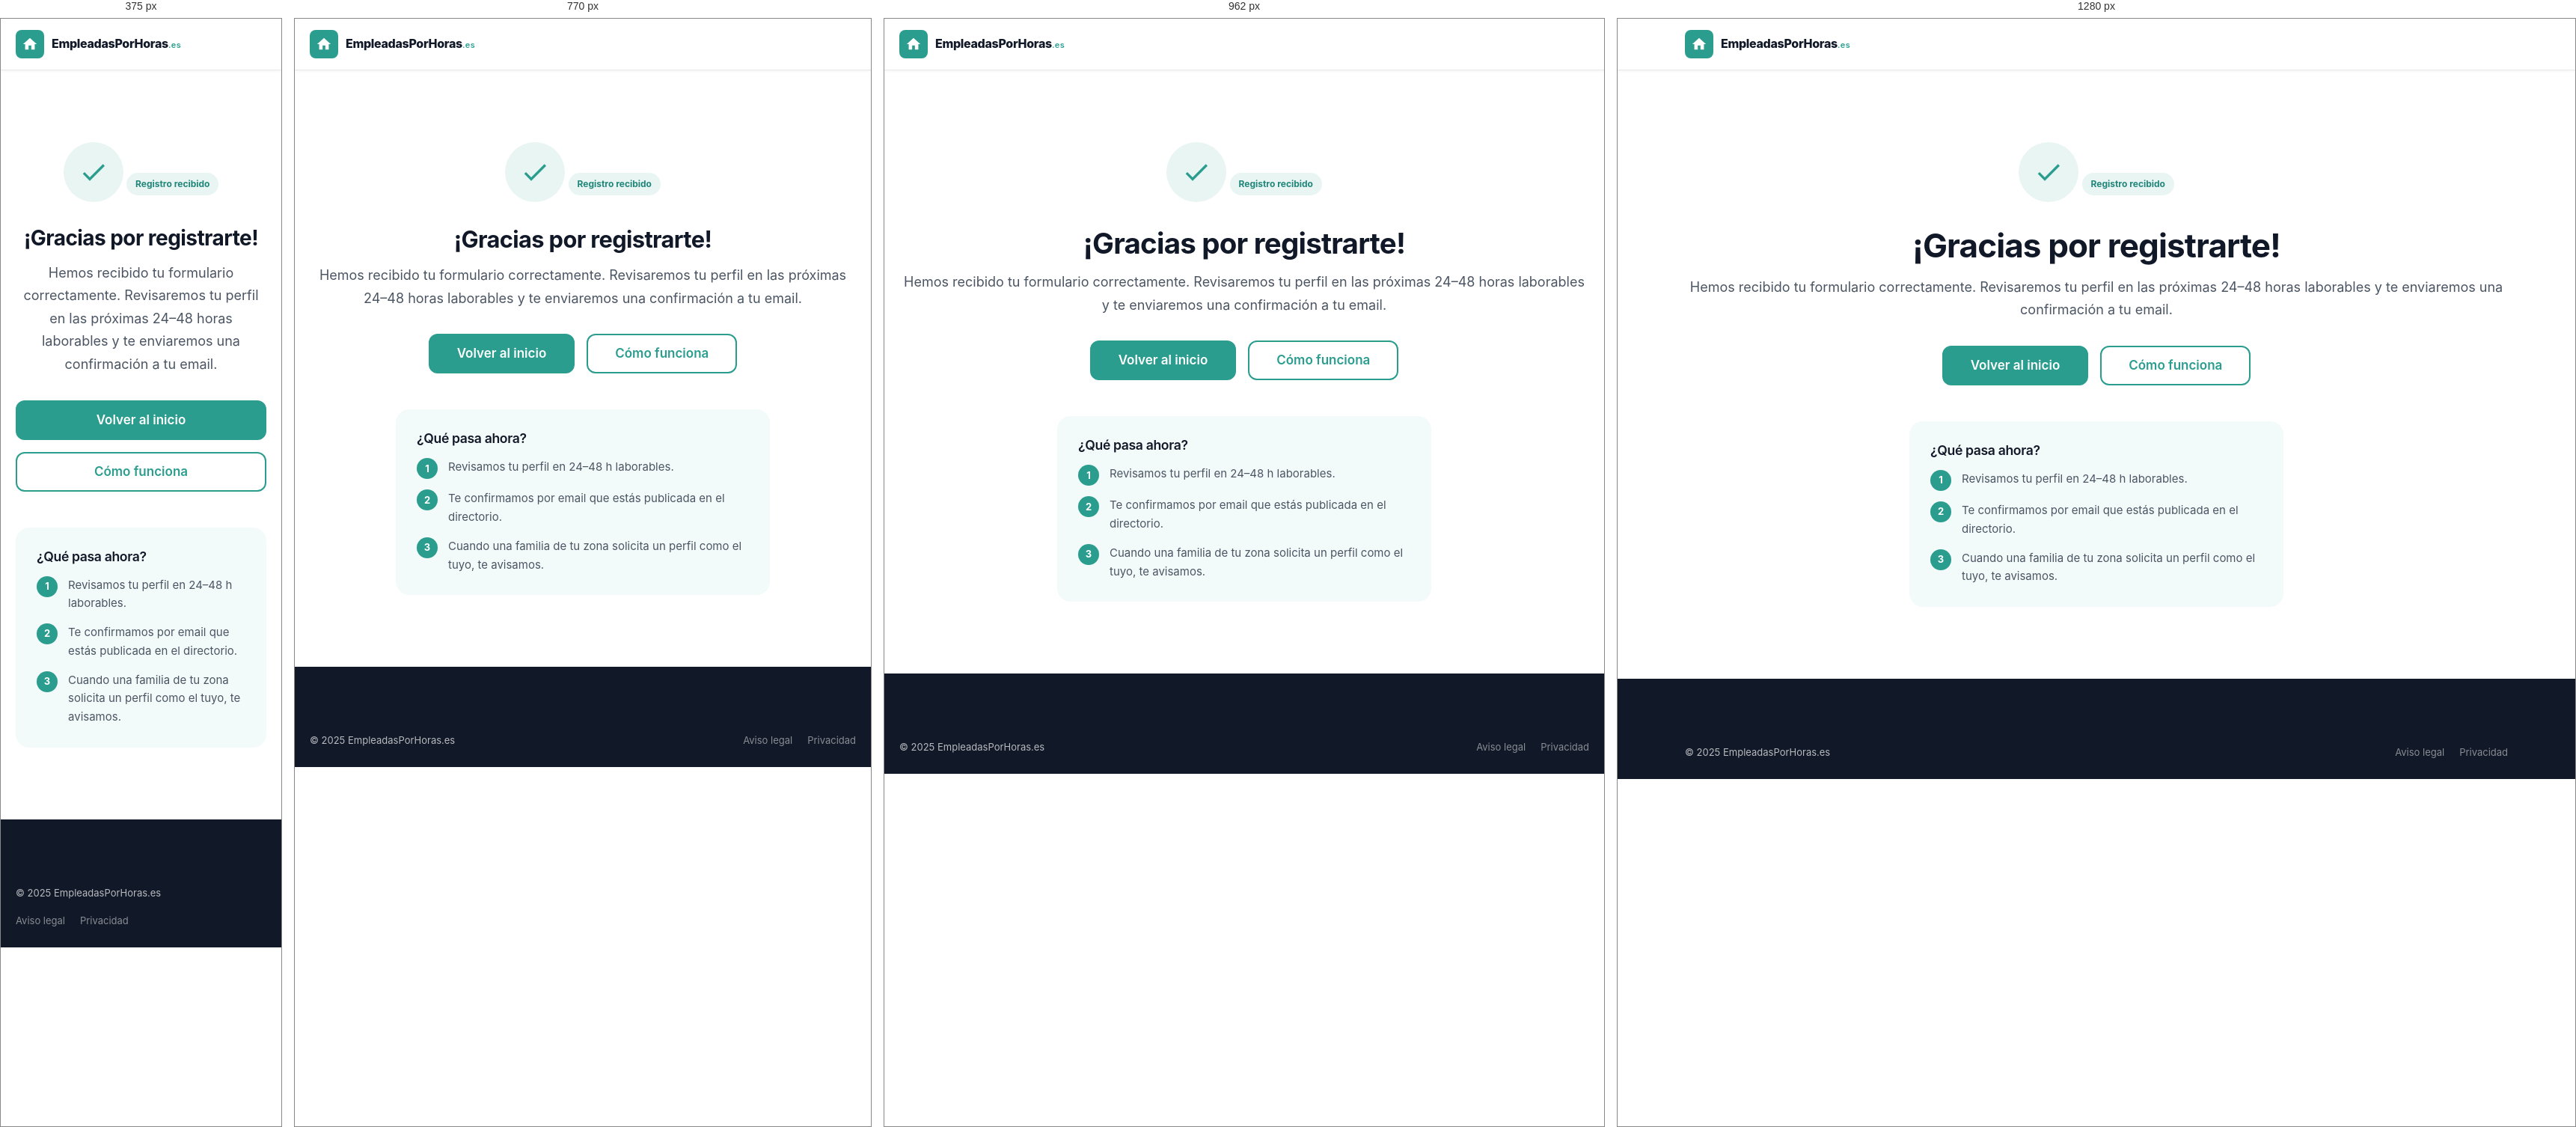
Rendered at 375 px, 770 px, 962 px and 1280 px, left to right.

<!-- file: gracias-trabajadora.html -->
<!DOCTYPE html>
<html lang="es">
<head>
  <!-- Google tag (gtag.js) + Consent Mode v2 -->
  <script>
    window.dataLayer = window.dataLayer || [];
    function gtag(){dataLayer.push(arguments);}
    gtag('consent', 'default', {
      'ad_storage': 'denied',
      'ad_user_data': 'denied',
      'ad_personalization': 'denied',
      'analytics_storage': 'denied'
    });
    if (localStorage.getItem('eph-consent') === 'granted') {
      gtag('consent', 'update', { 'analytics_storage': 'granted' });
    }
  </script>
  <script async src="https://www.googletagmanager.com/gtag/js?id=G-G6EENB0CTH"></script>
  <script>
    gtag('js', new Date());
    gtag('config', 'G-G6EENB0CTH');
    gtag('event', 'sign_up', { method: 'formulario_web', event_category: 'formulario', event_label: 'registro_trabajadora' });
  </script>
  <meta charset="UTF-8">
  <meta name="viewport" content="width=device-width, initial-scale=1.0">
  <title>¡Registro recibido! | EmpleadasPorHoras.es</title>
  <meta name="robots" content="noindex, nofollow">
  <link rel="preconnect" href="https://fonts.googleapis.com">
  <link rel="preconnect" href="https://fonts.gstatic.com" crossorigin>
  <link href="https://fonts.googleapis.com/css2?family=Inter:wght@400;500;600;700;800&display=swap" rel="stylesheet">
  <link rel="stylesheet" href="css/style.css">
</head>
<body>
<header class="site-header">
  <div class="container">
    <div class="nav">
      <a href="index.html" class="nav-logo"><div class="nav-logo-icon"><svg viewBox="0 0 24 24"><path fill="white" d="M10 20v-6h4v6h5v-8h3L12 3 2 12h3v8z"/></svg></div><div class="nav-logo-text"><span class="nav-logo-main">EmpleadasPorHoras</span><span class="nav-logo-sub">.es</span></div></a>
    </div>
  </div>
</header>
<main>
  <section class="thanks-hero">
    <div class="container">
      <div class="thanks-icon">
        <svg viewBox="0 0 24 24" aria-hidden="true"><path d="M9 16.17L4.83 12l-1.42 1.41L9 19 21 7l-1.41-1.41z"/></svg>
      </div>
      <div class="badge badge-mint" style="margin-bottom:1.25rem;">Registro recibido</div>
      <h1>¡Gracias por registrarte!</h1>
      <p class="lead">Hemos recibido tu formulario correctamente. Revisaremos tu perfil en las próximas 24&ndash;48 horas laborables y te enviaremos una confirmación a tu email.</p>
      <div class="cta-group" style="justify-content:center;margin-top:2rem;">
        <a href="index.html" class="btn btn-primary btn-lg">Volver al inicio</a>
        <a href="como-funciona.html" class="btn btn-outline btn-lg">Cómo funciona</a>
      </div>
      <div style="max-width:500px;margin:3rem auto 0;background:var(--c-primary-xl);border-radius:var(--r-lg);padding:1.75rem;text-align:left;">
        <h4 style="margin-bottom:1rem;">¿Qué pasa ahora?</h4>
        <ol style="display:flex;flex-direction:column;gap:.875rem;list-style:none;">
          <li style="display:flex;gap:.875rem;align-items:flex-start;font-size:.9375rem;color:var(--c-text-s);"><span style="width:28px;height:28px;background:var(--c-primary);color:#fff;border-radius:50%;display:flex;align-items:center;justify-content:center;font-weight:700;flex-shrink:0;font-size:.8125rem;">1</span>Revisamos tu perfil en 24–48 h laborables.</li>
          <li style="display:flex;gap:.875rem;align-items:flex-start;font-size:.9375rem;color:var(--c-text-s);"><span style="width:28px;height:28px;background:var(--c-primary);color:#fff;border-radius:50%;display:flex;align-items:center;justify-content:center;font-weight:700;flex-shrink:0;font-size:.8125rem;">2</span>Te confirmamos por email que estás publicada en el directorio.</li>
          <li style="display:flex;gap:.875rem;align-items:flex-start;font-size:.9375rem;color:var(--c-text-s);"><span style="width:28px;height:28px;background:var(--c-primary);color:#fff;border-radius:50%;display:flex;align-items:center;justify-content:center;font-weight:700;flex-shrink:0;font-size:.8125rem;">3</span>Cuando una familia de tu zona solicita un perfil como el tuyo, te avisamos.</li>
        </ol>
      </div>
    </div>
  </section>
</main>
<footer class="site-footer"><div class="container"><div class="footer-bottom" style="padding:1.5rem 0;"><span>&copy; 2025 EmpleadasPorHoras.es</span><div class="footer-legal"><a href="aviso-legal.html">Aviso legal</a><a href="politica-privacidad.html">Privacidad</a></div></div></div></footer>
</body>
</html>


/* @media block from style.css */
@media (max-width: 640px) {
  .path-cards { grid-template-columns: 1fr; }
  .worker-float { display: flex; }
  body { padding-bottom: 72px; }
}

/* @media block from style.css */
@media (max-width: 1024px) {
  .footer-grid { grid-template-columns: 1fr 1fr; gap: 2rem; }
  .footer-brand { grid-column: span 2; }
}

/* @media block from style.css */
@media (max-width: 900px) {
  .nav-links, .nav-actions { display: none; }
  .hamburger { display: flex; }

  .hero-inner { grid-template-columns: 1fr; }
  .hero-visual { width: 100%; max-width: 380px; }

  .steps { grid-template-columns: 1fr; }
  .step::before { display: none; }

  .grid-3 { grid-template-columns: repeat(2,1fr); }
  .grid-4 { grid-template-columns: repeat(2,1fr); }
  .grid-5 { grid-template-columns: repeat(3,1fr); }
  .feature-strip { grid-template-columns: repeat(2,1fr); }

  .form-grid { grid-template-columns: 1fr; }
  .col-span-2 { grid-column: span 1; }
  .form-wrapper { padding: 1.75rem; }

  .footer-grid { grid-template-columns: 1fr 1fr; }
  .footer-brand { grid-column: 1; }
}

/* @media block from style.css */
@media (max-width: 640px) {
  .section { padding: 3.5rem 0; }
  .hero { padding: 3rem 0; }

  .grid-2, .grid-3, .grid-4, .grid-5 { grid-template-columns: 1fr; }
  .feature-strip { grid-template-columns: 1fr; }

  .cta-group { flex-direction: column; align-items: flex-start; }
  .cta-group .btn { width: 100%; justify-content: center; }

  .footer-grid { grid-template-columns: 1fr; }
  .footer-brand { grid-column: 1; }
  .footer-bottom { flex-direction: column; align-items: flex-start; }

  .price-box { padding: 1.75rem; }
  .price-amount { font-size: 2.75rem; }

  .hero-visual { display: none; }

  .cookie-banner { flex-direction: column; align-items: flex-start; }

  .track-tabs { width: 100%; }
  .track-tab { flex: 1; padding: .75rem 1rem; text-align: center; }
}